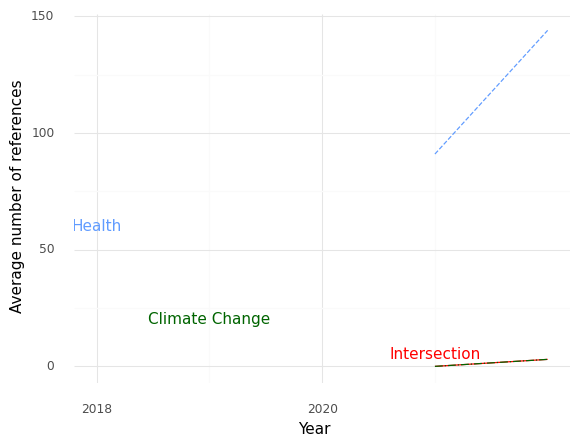

The file beside this chart, header and first rows:
, Year, intersection, health, climate
0, 2021, 0.0, 91.0, 0.0
1, 2022, 3.0, 144.0, 3.0
